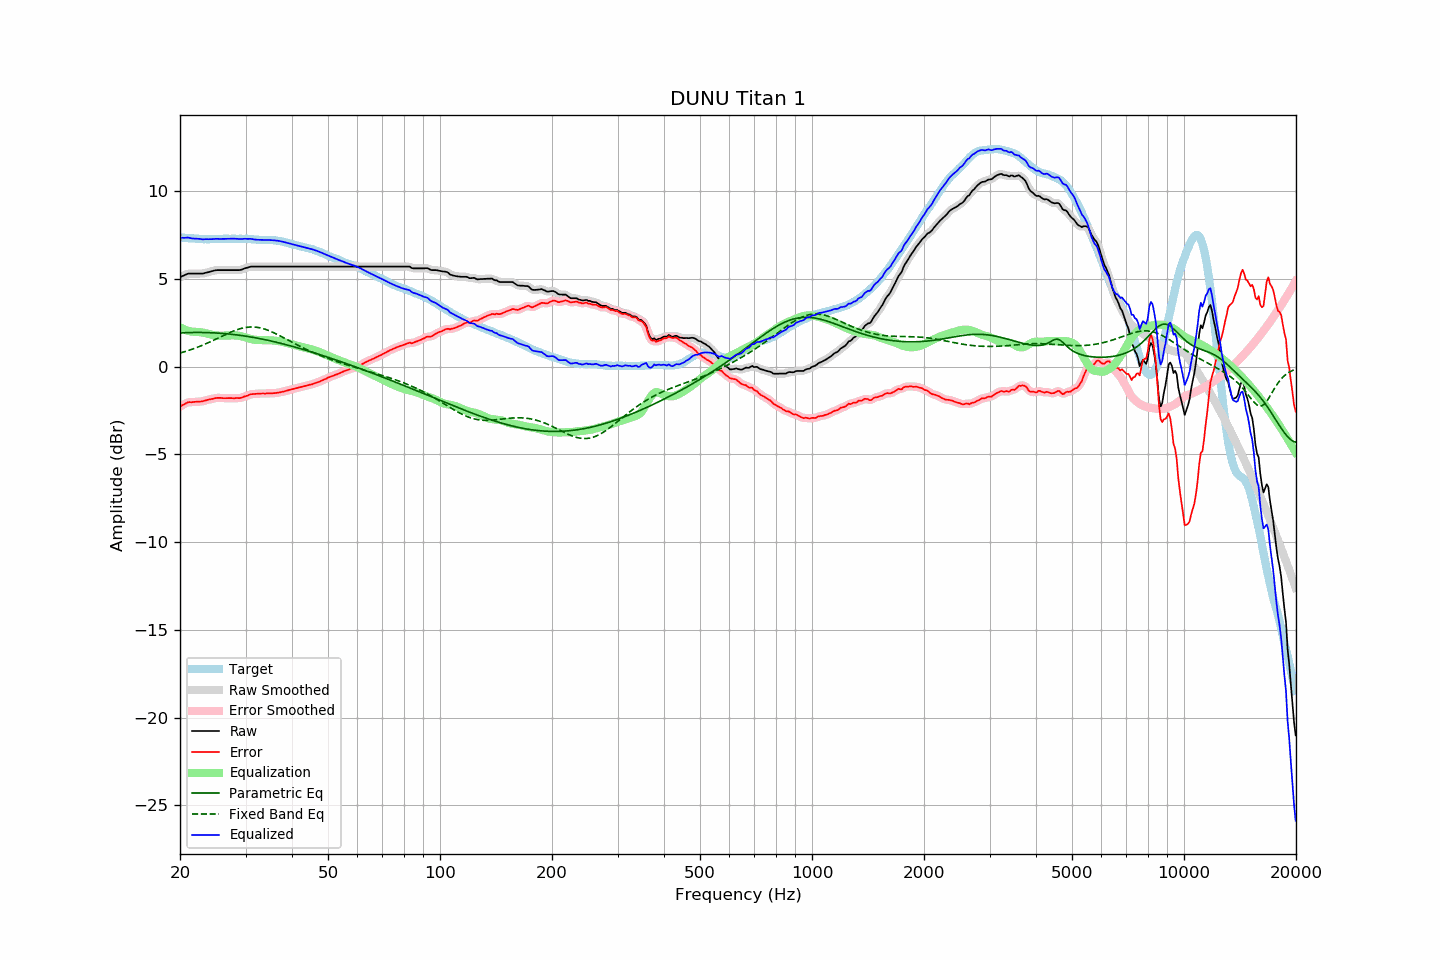

The file beside this chart, header and first rows:
frequency, raw, error, smoothed, error_smoothed, equalization, parametric_eq, fixed_band_eq, equalized_raw, equalized_smoothed, target
20.00, 5.12, -2.26, 5.11, -2.27, 2.25, 1.93, 0.78, 7.37, 7.36, 7.38
20.20, 5.16, -2.21, 5.16, -2.21, 2.20, 1.94, 0.81, 7.36, 7.36, 7.37
20.40, 5.20, -2.16, 5.20, -2.16, 2.16, 1.94, 0.84, 7.36, 7.36, 7.36
20.61, 5.23, -2.12, 5.24, -2.11, 2.12, 1.95, 0.87, 7.36, 7.36, 7.36
20.81, 5.28, -2.06, 5.28, -2.07, 2.09, 1.95, 0.89, 7.36, 7.37, 7.34
21.02, 5.32, -2.02, 5.30, -2.03, 2.06, 1.95, 0.92, 7.37, 7.36, 7.34
21.23, 5.32, -2.01, 5.32, -2.02, 2.03, 1.95, 0.95, 7.35, 7.35, 7.33
21.44, 5.32, -2.02, 5.32, -2.01, 2.01, 1.96, 0.99, 7.33, 7.33, 7.34
21.66, 5.32, -2.01, 5.32, -2.01, 2.00, 1.96, 1.02, 7.32, 7.32, 7.33
21.87, 5.32, -2.00, 5.32, -2.00, 2.00, 1.96, 1.05, 7.31, 7.31, 7.32
22.09, 5.32, -1.99, 5.32, -1.99, 1.99, 1.96, 1.09, 7.31, 7.31, 7.31
22.31, 5.32, -1.99, 5.32, -1.99, 1.99, 1.96, 1.12, 7.30, 7.30, 7.31
22.54, 5.32, -1.98, 5.31, -1.98, 1.98, 1.96, 1.16, 7.30, 7.29, 7.30
22.76, 5.32, -1.98, 5.31, -1.98, 1.97, 1.96, 1.19, 7.28, 7.28, 7.29
22.99, 5.32, -1.97, 5.32, -1.96, 1.95, 1.96, 1.23, 7.27, 7.28, 7.28
23.22, 5.34, -1.94, 5.34, -1.94, 1.94, 1.96, 1.27, 7.27, 7.27, 7.27
23.45, 5.37, -1.92, 5.36, -1.92, 1.92, 1.95, 1.31, 7.28, 7.28, 7.28
23.69, 5.39, -1.89, 5.39, -1.89, 1.89, 1.95, 1.35, 7.28, 7.28, 7.27
23.92, 5.41, -1.87, 5.41, -1.87, 1.87, 1.95, 1.39, 7.28, 7.28, 7.27
24.16, 5.44, -1.85, 5.43, -1.85, 1.85, 1.95, 1.44, 7.28, 7.28, 7.28
24.40, 5.46, -1.83, 5.46, -1.83, 1.82, 1.94, 1.48, 7.28, 7.28, 7.29
24.65, 5.49, -1.80, 5.48, -1.81, 1.81, 1.94, 1.52, 7.29, 7.29, 7.29
24.89, 5.51, -1.78, 5.50, -1.79, 1.79, 1.93, 1.56, 7.30, 7.30, 7.29
25.14, 5.52, -1.77, 5.51, -1.77, 1.78, 1.93, 1.61, 7.30, 7.30, 7.29
25.39, 5.52, -1.77, 5.52, -1.77, 1.78, 1.92, 1.65, 7.29, 7.30, 7.29
25.65, 5.52, -1.77, 5.52, -1.77, 1.78, 1.91, 1.70, 7.29, 7.29, 7.29
25.91, 5.52, -1.78, 5.52, -1.78, 1.78, 1.91, 1.74, 7.29, 7.29, 7.30
26.16, 5.52, -1.79, 5.52, -1.79, 1.78, 1.90, 1.79, 7.29, 7.29, 7.31
26.43, 5.52, -1.79, 5.52, -1.79, 1.78, 1.89, 1.83, 7.30, 7.30, 7.30
26.69, 5.52, -1.79, 5.52, -1.79, 1.79, 1.88, 1.87, 7.30, 7.30, 7.30
26.96, 5.52, -1.79, 5.52, -1.79, 1.79, 1.88, 1.91, 7.30, 7.30, 7.30
27.23, 5.52, -1.79, 5.52, -1.79, 1.79, 1.87, 1.96, 7.31, 7.31, 7.30
27.50, 5.52, -1.78, 5.52, -1.79, 1.79, 1.86, 1.99, 7.31, 7.31, 7.30
27.77, 5.52, -1.79, 5.52, -1.79, 1.79, 1.85, 2.03, 7.31, 7.31, 7.31
28.05, 5.52, -1.79, 5.52, -1.79, 1.79, 1.84, 2.07, 7.31, 7.31, 7.31
28.33, 5.52, -1.78, 5.51, -1.79, 1.79, 1.82, 2.10, 7.30, 7.30, 7.30
28.62, 5.52, -1.78, 5.51, -1.79, 1.78, 1.81, 2.13, 7.30, 7.29, 7.29
28.90, 5.52, -1.79, 5.52, -1.78, 1.77, 1.80, 2.16, 7.28, 7.29, 7.30
29.19, 5.54, -1.77, 5.54, -1.76, 1.75, 1.79, 2.19, 7.29, 7.29, 7.30
29.48, 5.57, -1.73, 5.57, -1.74, 1.73, 1.77, 2.21, 7.29, 7.29, 7.30
29.78, 5.60, -1.69, 5.60, -1.70, 1.70, 1.76, 2.23, 7.30, 7.30, 7.30
30.08, 5.63, -1.67, 5.63, -1.67, 1.67, 1.75, 2.25, 7.30, 7.30, 7.31
30.38, 5.66, -1.64, 5.66, -1.63, 1.64, 1.73, 2.26, 7.29, 7.30, 7.30
30.68, 5.69, -1.60, 5.69, -1.60, 1.61, 1.72, 2.27, 7.30, 7.30, 7.28
30.99, 5.72, -1.57, 5.71, -1.57, 1.59, 1.70, 2.27, 7.30, 7.29, 7.28
31.30, 5.72, -1.56, 5.72, -1.56, 1.57, 1.69, 2.27, 7.28, 7.28, 7.27
31.61, 5.72, -1.55, 5.72, -1.55, 1.55, 1.67, 2.27, 7.27, 7.27, 7.27
31.93, 5.72, -1.54, 5.72, -1.54, 1.54, 1.65, 2.26, 7.25, 7.25, 7.26
32.24, 5.72, -1.54, 5.72, -1.54, 1.53, 1.64, 2.25, 7.25, 7.25, 7.25
32.57, 5.72, -1.53, 5.72, -1.53, 1.53, 1.62, 2.24, 7.24, 7.24, 7.24
32.89, 5.72, -1.52, 5.72, -1.52, 1.52, 1.60, 2.22, 7.24, 7.24, 7.24
33.22, 5.72, -1.52, 5.72, -1.52, 1.52, 1.58, 2.20, 7.24, 7.24, 7.24
33.55, 5.72, -1.52, 5.72, -1.52, 1.52, 1.56, 2.17, 7.24, 7.24, 7.24
33.89, 5.72, -1.53, 5.72, -1.52, 1.52, 1.55, 2.14, 7.23, 7.23, 7.24
34.23, 5.72, -1.51, 5.72, -1.52, 1.52, 1.53, 2.11, 7.23, 7.23, 7.23
34.57, 5.72, -1.51, 5.72, -1.51, 1.52, 1.51, 2.08, 7.23, 7.23, 7.23
34.92, 5.72, -1.51, 5.72, -1.51, 1.51, 1.49, 2.04, 7.23, 7.23, 7.22
35.27, 5.72, -1.52, 5.72, -1.51, 1.51, 1.46, 2.00, 7.22, 7.22, 7.23
35.62, 5.72, -1.50, 5.72, -1.51, 1.50, 1.44, 1.96, 7.22, 7.22, 7.22
35.97, 5.72, -1.50, 5.72, -1.50, 1.49, 1.42, 1.92, 7.21, 7.21, 7.21
... 635 more rows
